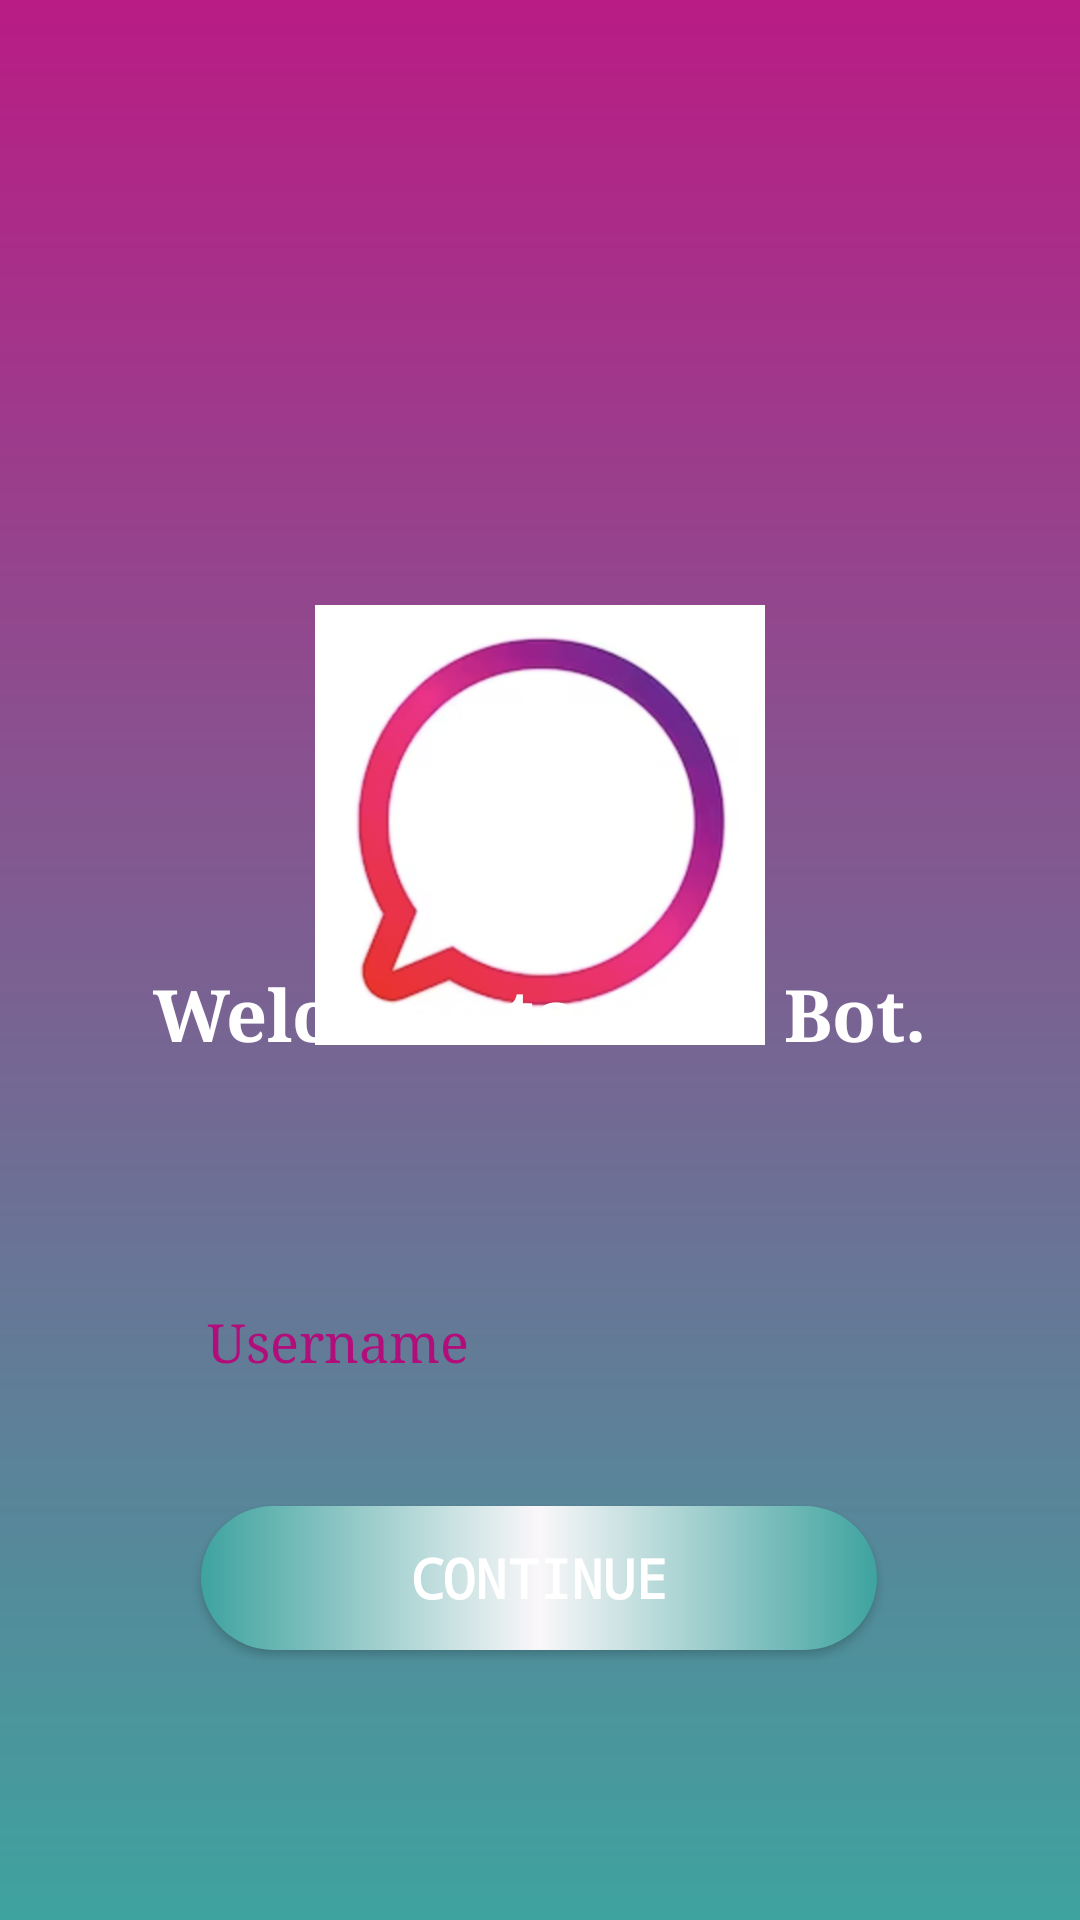

Here is an Android app screen rendered from its layout file. Give the layout XML and the strings, colors and styles it references.
<!-- AndroidManifest.xml: application theme Theme.Bot -->
<!-- res/layout/activity_main.xml -->
<?xml version="1.0" encoding="utf-8"?>
<RelativeLayout xmlns:android="http://schemas.android.com/apk/res/android"
    xmlns:app="http://schemas.android.com/apk/res-auto"
    xmlns:tools="http://schemas.android.com/tools"
    android:layout_width="match_parent"
    android:layout_height="match_parent"
    android:background="@drawable/gradient_bg_1"
    tools:context=".MainActivity">


    <ImageView
        android:layout_width="150dp"
        android:layout_height="150dp"
        android:layout_marginTop="200dp"
        android:layout_centerHorizontal="true"
        android:scaleType="fitCenter"
        android:src="@drawable/logo" />

    <RelativeLayout
        android:id="@+id/footer_layout"
        android:layout_alignParentBottom="true"
        android:layout_width="match_parent"
        android:gravity="center"
        android:layout_height="wrap_content">

        <LinearLayout
            android:orientation="vertical"
            android:gravity="center"
            android:layout_gravity="center"
            android:layout_width="wrap_content"
            android:paddingHorizontal="50sp"
            android:layout_centerInParent="true"
            android:layout_height="wrap_content">

            <TextView
                android:layout_width="wrap_content"
                android:layout_height="wrap_content"
                android:textAlignment="center"
                android:textStyle="bold"
                android:textSize="24sp"
                android:fontFamily="serif"
                android:textColor="#FFFFFF"
                android:text="@string/welcome_msg"
                />
            <EditText
                android:layout_marginTop="70dp"
                android:layout_marginBottom="30dp"
                android:id="@+id/my_text_field"
                android:hint="@string/username"
                android:textStyle="normal"
                android:fontFamily="serif"
                style="@style/my_text_field" />


            <Button
                android:id="@+id/my_button"
                android:layout_width="wrap_content"
                android:layout_height="wrap_content"
                android:paddingHorizontal="70dp"
                android:onClick="startChat"
                android:textSize="18dp"
                android:textStyle="bold"
                android:text="Continue"
                android:textColor="@color/white"
                android:fontFamily="monospace"
                android:background="@drawable/gradient_btn"
                android:layout_marginBottom="90dp">
            </Button>
        </LinearLayout>
    </RelativeLayout>

</RelativeLayout>
<!-- resources referenced by this layout -->
<resources>
  <color name="white">#FFFFFFFF</color>
  <!-- drawable gradient_bg_1 (drawable) -->
  <shape xmlns:android="http://schemas.android.com/apk/res/android"
      android:shape="rectangle">
      <gradient
          android:startColor="#B91C85"
          android:endColor="#3EA39F"
          android:type="linear"
          android:angle="130" />
  </shape>
  <!-- drawable gradient_btn (drawable) -->
  <shape xmlns:android="http://schemas.android.com/apk/res/android"
      android:shape="rectangle">
      <gradient
          android:startColor="#3EA39F"
          android:centerColor="#FAF7F9"
          android:endColor="#3EA39F"
          android:type="linear"
          android:angle="180" />
      <corners android:radius="50dp" />
  </shape>
  <!-- drawable logo: png bitmap (drawable-v24, 182372 bytes) -->
  <string name="username">Username</string>
  <string name="welcome_msg">Welcome to Chat Bot.</string>
  <style name="my_text_field">
          <item name="android:paddingTop">11dp</item>
          <item name="android:paddingBottom">13dp</item>
          <item name="android:paddingLeft">18dp</item>
          <item name="android:paddingRight">18dp</item>
          <item name="android:background">@drawable/gradient_tb1</item>
          <item name="android:layout_width">match_parent</item>
          <item name="android:layout_height">wrap_content</item>
          <item name="android:textColorHint">#B10E7B</item>
      </style>
  <style name="Theme.Bot" parent="Theme.MaterialComponents.DayNight.DarkActionBar">
          
          <item name="colorPrimary">#A50E9D</item>
          <item name="colorPrimaryVariant">@color/light_orange</item>
          <item name="colorOnPrimary">@color/black</item>
          
          <item name="colorSecondary">@color/green</item>
          <item name="colorSecondaryVariant">@color/teal_700</item>
          <item name="colorOnSecondary">@color/black</item>
          
          <item name="android:statusBarColor">@color/black</item>
          
      </style>
  <color name="light_orange">#FF9800</color>
  <color name="black">#FF000000</color>
  <color name="green">#2F9319</color>
  <color name="teal_700">#FF018786</color>
</resources>
